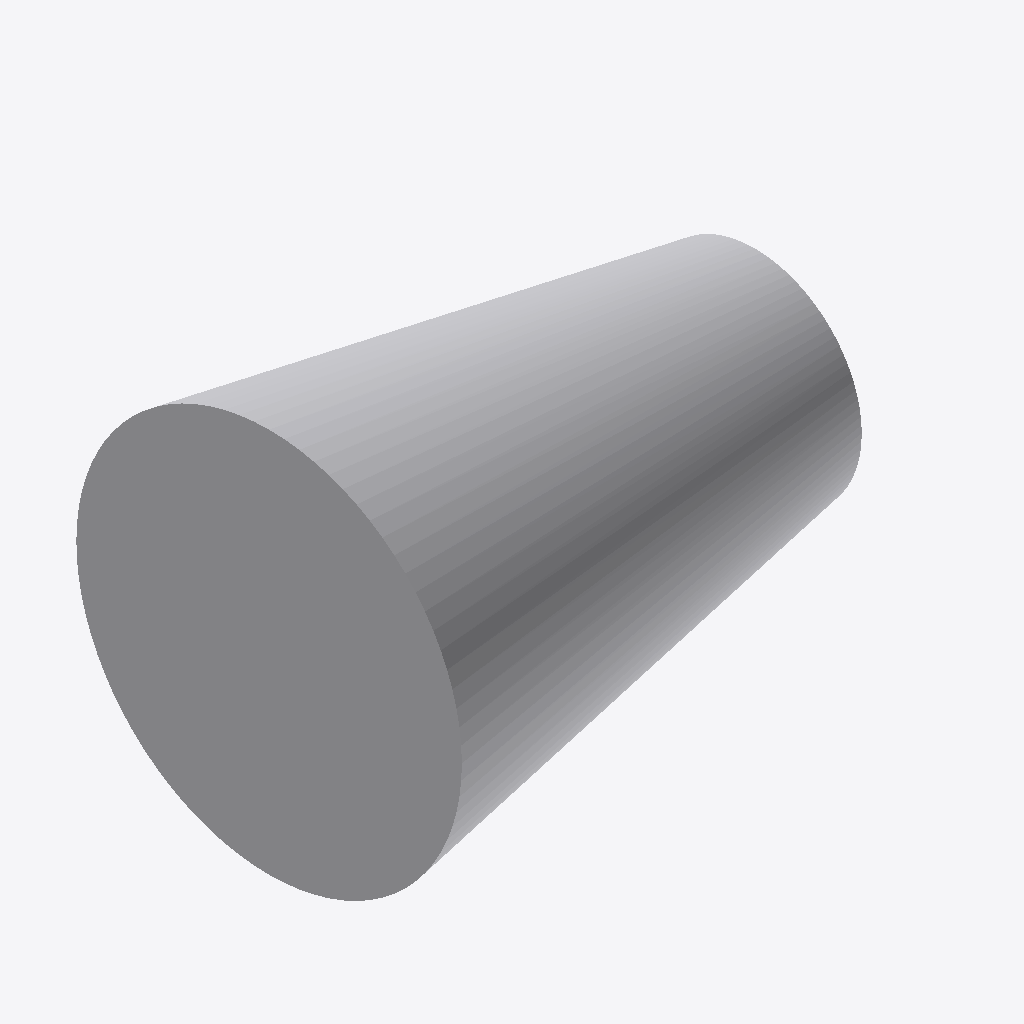
Isometric view of an IFC building model (IFC-SPF (STEP), schema IFC4, length unit millimetre), seen from the south-west, elements coloured by IFC class: 1 other element (light grey).
Extent 0.076 m × 0.060 m × 0.060 m (x, y, z). Elements (1): 1 IfcPipeFitting.

HEADER;
FILE_DESCRIPTION(('GeoIFCNet file'),'');
FILE_NAME('','1995-11-18T09:00:00',('YaMiSo'),('XUT_BIM606'),'ifcopenshell 0.7.0','','None');
FILE_SCHEMA(('IFC4'));
ENDSEC;
DATA;
#1=IFCPROJECT('00vPDTUsf9LOOeP$u9jXuV',$,'My Project',$,$,$,$,(#65),#45);
#82=IFCSITE('0ItX2qvpH06OTUitThyN$W',#81,'My Site',$,$,$,$,$,$,$,$,$,$,$);
#80=IFCPIPEFITTING('1vZhzL_0bEzP_bi0zStm4G',#51,$,$,$,#91,#79,$,$);
ENDSEC;
